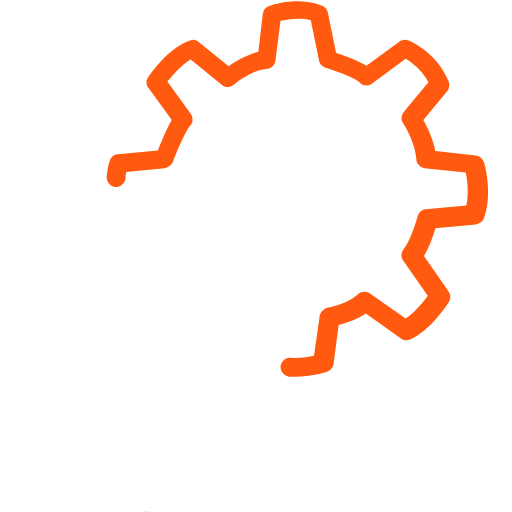
t = 0.00 s
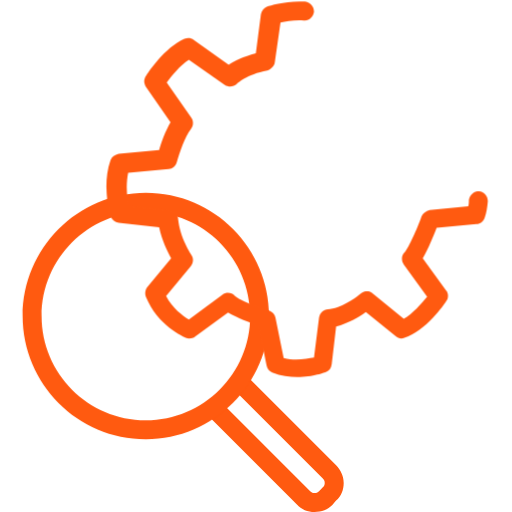
t = 0.65 s
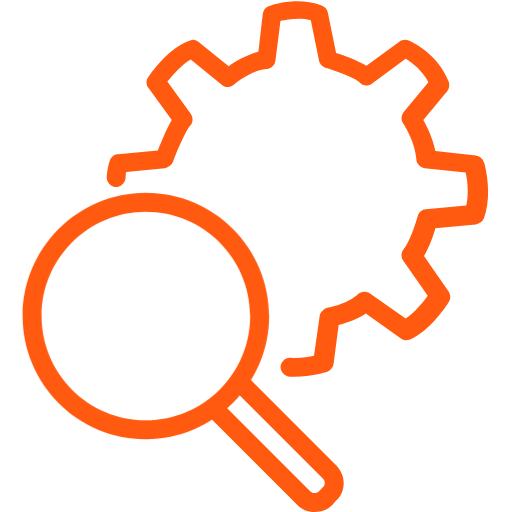
t = 1.00 s
t = 2.00 s: frame unchanged from t = 1.00 s, image omitted
t = 2.50 s: frame unchanged from t = 1.00 s, image omitted
t = 3.00 s: frame unchanged from t = 1.00 s, image omitted

The animated SVG that drew these frames (rendered in a browser with its animation timeline set to each time). Animation: 3 CSS @keyframes rules; one cycle of 3.00 s.

<svg id="edbtfOZGm4N1" xmlns="http://www.w3.org/2000/svg" xmlns:xlink="http://www.w3.org/1999/xlink" viewBox="0 0 64 64" shape-rendering="geometricPrecision" text-rendering="geometricPrecision"><style><![CDATA[#edbtfOZGm4N2_to {animation: edbtfOZGm4N2_to__to 3000ms linear 1 normal forwards}@keyframes edbtfOZGm4N2_to__to { 0% {transform: translate(22.892596px,83.9506px);animation-timing-function: cubic-bezier(0,0,0.58,1)} 10% {transform: translate(22.892595px,44.049401px)} 100% {transform: translate(22.892595px,44.049401px)}} #edbtfOZGm4N4_to {animation: edbtfOZGm4N4_to__to 3000ms linear 1 normal forwards}@keyframes edbtfOZGm4N4_to__to { 0% {transform: translate(18.230896px,39.506201px);animation-timing-function: cubic-bezier(0,0,0.58,1)} 10% {transform: translate(18.230896px,39.506201px)} 100% {transform: translate(18.230896px,39.506201px)}} #edbtfOZGm4N5_tr {animation: edbtfOZGm4N5_tr__tr 3000ms linear 1 normal forwards}@keyframes edbtfOZGm4N5_tr__tr { 0% {transform: translate(37.155529px,23.643698px) rotate(360deg)} 10% {transform: translate(37.155529px,23.643698px) rotate(360deg)} 33.333333% {transform: translate(37.155529px,23.643698px) rotate(0deg)} 100% {transform: translate(37.155529px,23.643698px) rotate(0deg)}}]]></style><g id="edbtfOZGm4N2_to" transform="translate(22.892596,83.9506)"><g transform="translate(-22.892595,-44.049401)"><path d="M39.3271,64c-.8691,0-1.6592-.3161-2.2123-.9482L26.0531,51.9901c-.4741-.4741-.4741-1.1852,0-1.6593s1.1852-.4741,1.6592,0L38.7741,61.3925c.316.3161.7901.3161,1.1061,0l.4741-.474c.158-.1581.237-.3161.237-.5531s-.079-.3951-.237-.5531L29.2926,48.7506c-.4741-.4741-.4741-1.1852,0-1.6593s1.1852-.4741,1.6592,0L42.0136,58.153c.553.5531.9481,1.3432.9481,2.2124c0,.8691-.316,1.6592-.9481,2.2123l-.4741.5531c-.5531.5531-1.3432.8692-2.2124.8692Z" fill="#ff5a10"/><g id="edbtfOZGm4N4_to" transform="translate(18.230896,39.506201)"><path d="M18.2309,54.9136c-8.53334,0-15.40741-6.9531-15.40741-15.4074s6.87407-15.4074,15.40741-15.4074s15.4074,6.953,15.4074,15.4074-6.9531,15.4074-15.4074,15.4074Zm0-28.4445c-7.1901,0-13.03704,5.8469-13.03704,13.0371s5.84694,13.037,13.03704,13.037s13.037-5.8469,13.037-13.037-5.8469-13.0371-13.037-13.0371Z" transform="translate(-18.230896,-39.506201)" fill="#ff5a10"/></g></g></g><g id="edbtfOZGm4N5_tr" transform="translate(37.155529,23.643698) rotate(360)"><g transform="translate(-37.155521,-23.643695)" clip-path="url(#edbtfOZGm4N7)"><path d="M36.8777,47.0913c-.237,0-.4741,0-.7111,0-.6321-.079-1.1062-.6321-1.1062-1.2642.079-.6321.6321-1.1852,1.2642-1.1061c1.1062.079,2.2124-.0791,2.9235-.2371l.7111-4.9778c.079-.474.4741-.8691.9481-1.0271c2.6074-.4741,3.7926-1.6593,3.7926-1.6593.3951-.395,1.0272-.474,1.5013-.158l4.5037,3.1605c1.1061-.7111,2.1333-1.9753,2.7654-2.8445l-3.0815-4.4246c-.316-.4741-.237-1.0272.079-1.4223.7111-.8691,1.4223-3.0024,1.7383-4.1086.158-.4741.5531-.8691,1.0272-.8691l5.0568-.4741c.316-1.4222.158-3.0815-.0791-4.1087l-5.1358-.553c-.553-.0791-1.0271-.5531-1.0271-1.1062-.158-2.2914-1.6593-4.5037-1.6593-4.5037-.316-.3951-.237-1.0272.079-1.4222l3.0815-3.7136c-.7901-1.50126-2.0543-2.44941-2.8444-2.92348L46.5172,10.4296c-.4741.3951-1.1852.3161-1.5802-.158-.3161-.39509-2.3704-1.26422-4.2667-1.81731-.3951-.15802-.7111-.47407-.7901-.86913L38.853,2.52837c-1.5012-.39506-2.9234-.07902-3.7926.07901l-.6321,4.97778c-.079.55308-.5531,1.02716-1.1061,1.02716-1.5013.07901-3.4766,1.42218-4.1087,1.97528-.4741.3951-1.1062.3951-1.5012,0L23.8407,7.42713c-1.1062.6321-2.2124,1.8963-2.9235,2.76547l2.9235,4.0296c.316.4741.316,1.1062-.079,1.5012-.5531.6321-1.5803,3.0025-2.1334,4.5037-.158.3951-.5531.7111-1.0271.7902l-4.8198.474c-.079.2371-.079.5531-.079.7902-.079.6321-.6321,1.1061-1.2642,1.1061-.6321-.079-1.1062-.6321-1.1062-1.2642.079-.7111.1581-1.4222.3951-2.0543.158-.4741.5531-.7901,1.0272-.7901l4.9777-.4741c.3951-.9481,1.0272-2.6074,1.7383-3.7926l-2.9235-4.0296c-.316-.3951-.316-.9482,0-1.34322.2371-.39506,2.5284-3.71358,5.2149-4.58272.395-.15802.7901-.07901,1.1061.23704l3.7136,3.00247c.8691-.6321,2.2124-1.42222,3.7136-1.81729l.5531-4.74074c.079-.47407.316-.79012.7111-.948144.158-.079013,3.4765-1.34321,6.716-.079013.3951.158025.6321.474077.7112.869137l1.0271,5.05679c1.0272.31605,2.6864.94815,3.7926,1.58025l4.1086-3.00247c.3161-.23704.7902-.31605,1.1852-.15803.1581.07901,3.6346,1.58025,4.9778,5.13584.158.395.079.8691-.158,1.1851l-3.0025,3.6346c.4741.8692,1.1852,2.2914,1.5013,3.8716l5.0567.5531c.4741.079.8692.3951,1.0272.8691.079.1581,1.1062,3.7926,0,6.9531-.158.4741-.5531.7111-1.0272.7902l-5.0567.474c-.2371.9482-.7902,2.3704-1.4223,3.4766l3.0815,4.4247c.237.395.3161.8691,0,1.3432-.237.395-2.2914,3.5555-4.8197,4.6617-.3951.158-.7902.158-1.1852-.158l-4.3457-3.0815c-.7111.4741-1.8173,1.0272-3.3975,1.4222l-.6321,4.8988c-.079.4741-.3951.7901-.7902.9481-.316.079-1.9753.6321-4.0296.6321Z" fill="#ff5a10"/><clipPath id="edbtfOZGm4N7"><ellipse rx="24.484284" ry="24.484284" transform="translate(36.816284 23.0988)" opacity="0.5" fill="#d2dbed" stroke-width="0"/></clipPath></g></g></svg>